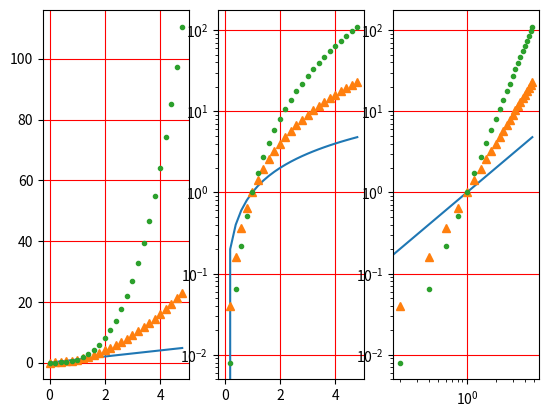

Write the Python code that produced this figure.
# -*- coding: utf-8 -*-
"""
Created on Wed Jul 20 19:40:08 2016

@author: liuwenbo_wenbo
"""
get_ipython().magic(u'matplotlib inline')
from matplotlib import pyplot as plt
import numpy as np
t = np.arange(0,5,0.2)
x =[1,3,3,1]
y =[3,1,3,3]
fig = plt.figure()
ax = fig.add_subplot(131)
ax.plot(t,t,'-',t,t**2,'^',t,t**3,'.')
ax.grid(True,color='r')

ax1 = fig.add_subplot(132)
ax1.semilogy(t,t,'-',t,t**2,'^',t,t**3,'.')
ax1.grid(True,color='r')
ax2 = fig.add_subplot(133)
ax2.loglog(t,t,'-',t,t**2,'^',t,t**3,'.')
ax2.grid(True,color='r')

fig.show()